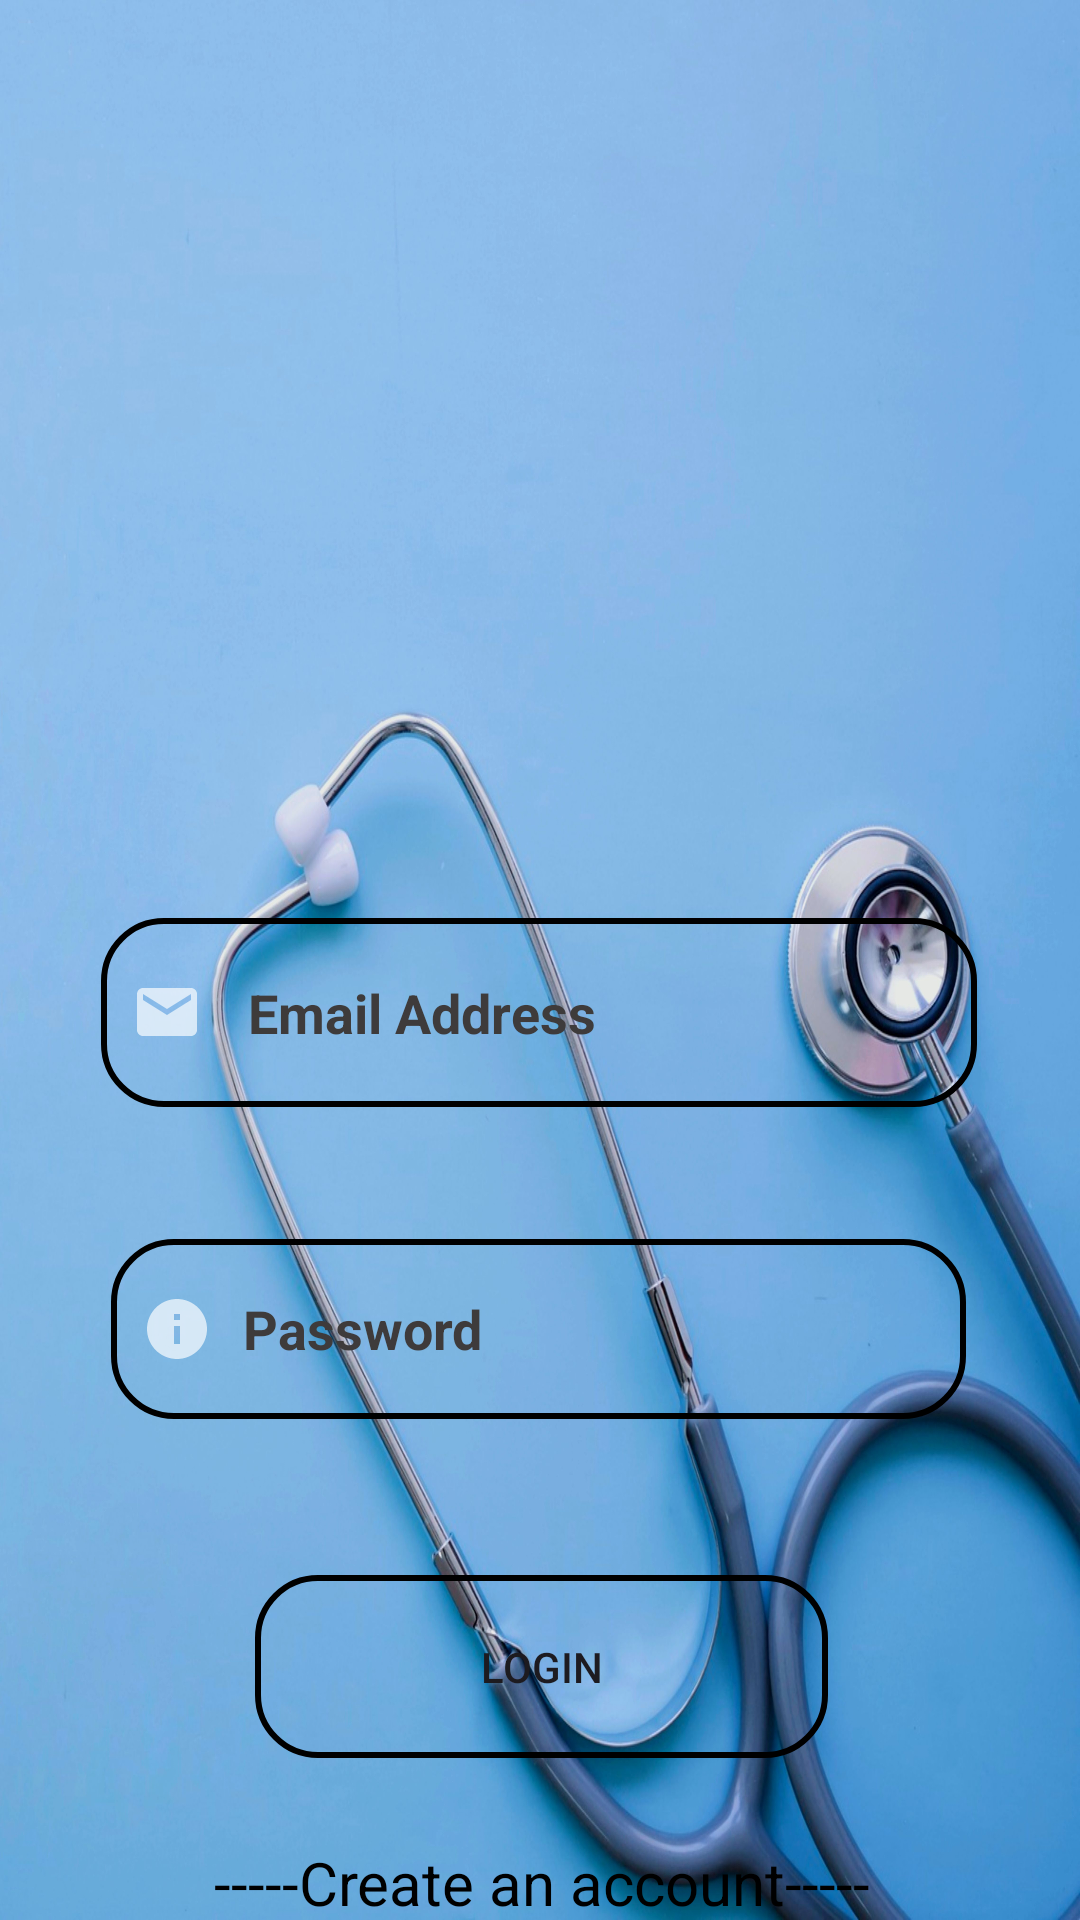

Write the Android layout XML for this screen, with the resource values it uses.
<!-- AndroidManifest.xml: application theme Theme.Med_Report -->
<!-- res/layout/activity_login.xml -->
<?xml version="1.0" encoding="utf-8"?>
<androidx.constraintlayout.widget.ConstraintLayout xmlns:android="http://schemas.android.com/apk/res/android"
    xmlns:app="http://schemas.android.com/apk/res-auto"
    xmlns:tools="http://schemas.android.com/tools"
    android:layout_width="match_parent"
    android:layout_height="match_parent"
    tools:context=".MainActivity"
    android:background="@drawable/bgr2">


    <ImageView
        android:id="@+id/login_png"
        android:layout_width="203dp"
        android:layout_height="130dp"
        android:layout_marginTop="116dp"
        android:src="@drawable/medcare"
        app:layout_constraintEnd_toEndOf="@+id/login_email"
        app:layout_constraintStart_toStartOf="@+id/login_email"
        app:layout_constraintTop_toTopOf="parent" />


    <com.google.android.material.textfield.TextInputEditText
        android:id="@+id/login_email"

        android:layout_width="292dp"
        android:textStyle="bold"
        android:layout_height="63dp"
        android:layout_marginTop="60dp"
        android:background="@drawable/stroke"
        android:drawableLeft="@drawable/mail"
        android:drawablePadding="15dp"

        android:gravity="center_vertical"
        android:hint="Email Address"
        android:padding="10dp"
        android:textColorHint="#3E3B3B"
        app:layout_constraintEnd_toEndOf="parent"
        app:layout_constraintHorizontal_bias="0.496"
        app:layout_constraintStart_toStartOf="parent"
        app:layout_constraintTop_toBottomOf="@+id/login_png" />

    <com.google.android.material.textfield.TextInputEditText
        android:id="@+id/login_password"

        android:layout_width="285dp"
        android:layout_height="60dp"
        android:layout_marginTop="44dp"
        android:background="@drawable/stroke"
        android:drawableLeft="@drawable/info"
        android:textColorHint="#3E3B3B"
        android:drawablePadding="10dp"
        android:hint="Password"
        android:textColor="#000000"
        android:textStyle="bold"
        android:padding="10dp"
        app:layout_constraintEnd_toEndOf="@+id/login_email"
        app:layout_constraintHorizontal_bias="0.496"
        app:layout_constraintStart_toStartOf="@+id/login_email"
        app:layout_constraintTop_toBottomOf="@+id/login_email" />

    <Button
        android:id="@+id/loginbutton"
        android:layout_width="191dp"
        android:layout_height="61dp"
        android:layout_marginTop="52dp"

        app:layout_constraintEnd_toEndOf="@+id/login_password"
        app:layout_constraintHorizontal_bias="0.511"
        app:layout_constraintStart_toStartOf="@+id/login_password"
        app:layout_constraintTop_toBottomOf="@+id/login_password"
        android:text="Login"
        android:background="@drawable/stroke"
        />

    <TextView
        android:id="@+id/signup_page_text"
        android:layout_width="wrap_content"
        android:layout_height="wrap_content"
        android:layout_marginTop="28dp"
        android:text="-----Create an account-----"
        android:textColor="#000000"
        android:textSize="20sp"
        app:layout_constraintEnd_toEndOf="@+id/loginbutton"
        app:layout_constraintHorizontal_bias="0.493"
        app:layout_constraintStart_toStartOf="@+id/loginbutton"
        app:layout_constraintTop_toBottomOf="@+id/loginbutton" />

</androidx.constraintlayout.widget.ConstraintLayout>
<!-- resources referenced by this layout -->
<resources>
  <!-- drawable bgr2: jpeg bitmap (drawable, 594068 bytes) -->
  <!-- drawable info (drawable) -->
  <vector android:alpha="0.68" android:height="24dp"
      android:tint="#FFFFFF" android:viewportHeight="24"
      android:viewportWidth="24" android:width="24dp" xmlns:android="http://schemas.android.com/apk/res/android">
      <path android:fillColor="@android:color/white" android:pathData="M12,2C6.48,2 2,6.48 2,12s4.48,10 10,10 10,-4.48 10,-10S17.52,2 12,2zM13,17h-2v-6h2v6zM13,9h-2L11,7h2v2z"/>
  </vector>
  <!-- drawable mail (drawable) -->
  <vector android:alpha="0.68" android:height="24dp"
      android:tint="#FFFFFF" android:viewportHeight="24"
      android:viewportWidth="24" android:width="24dp" xmlns:android="http://schemas.android.com/apk/res/android">
      <path android:fillColor="@android:color/white" android:pathData="M20,4L4,4c-1.1,0 -1.99,0.9 -1.99,2L2,18c0,1.1 0.9,2 2,2h16c1.1,0 2,-0.9 2,-2L22,6c0,-1.1 -0.9,-2 -2,-2zM20,8l-8,5 -8,-5L4,6l8,5 8,-5v2z"/>
  </vector>
  <!-- drawable stroke (drawable) -->
  <?xml version="1.0" encoding="utf-8"?>
  <shape xmlns:android="http://schemas.android.com/apk/res/android">
  
      <stroke
          android:color="#000000"
          android:width="2dp" />
      <corners
          android:radius="20dp"/>
  
  
  
  
  </shape>
  <style name="Theme.Med_Report" parent="Base.Theme.Med_Report" />
  <style name="Base.Theme.Med_Report" parent="Theme.Material3.DayNight.NoActionBar">
          
          
      </style>
</resources>
